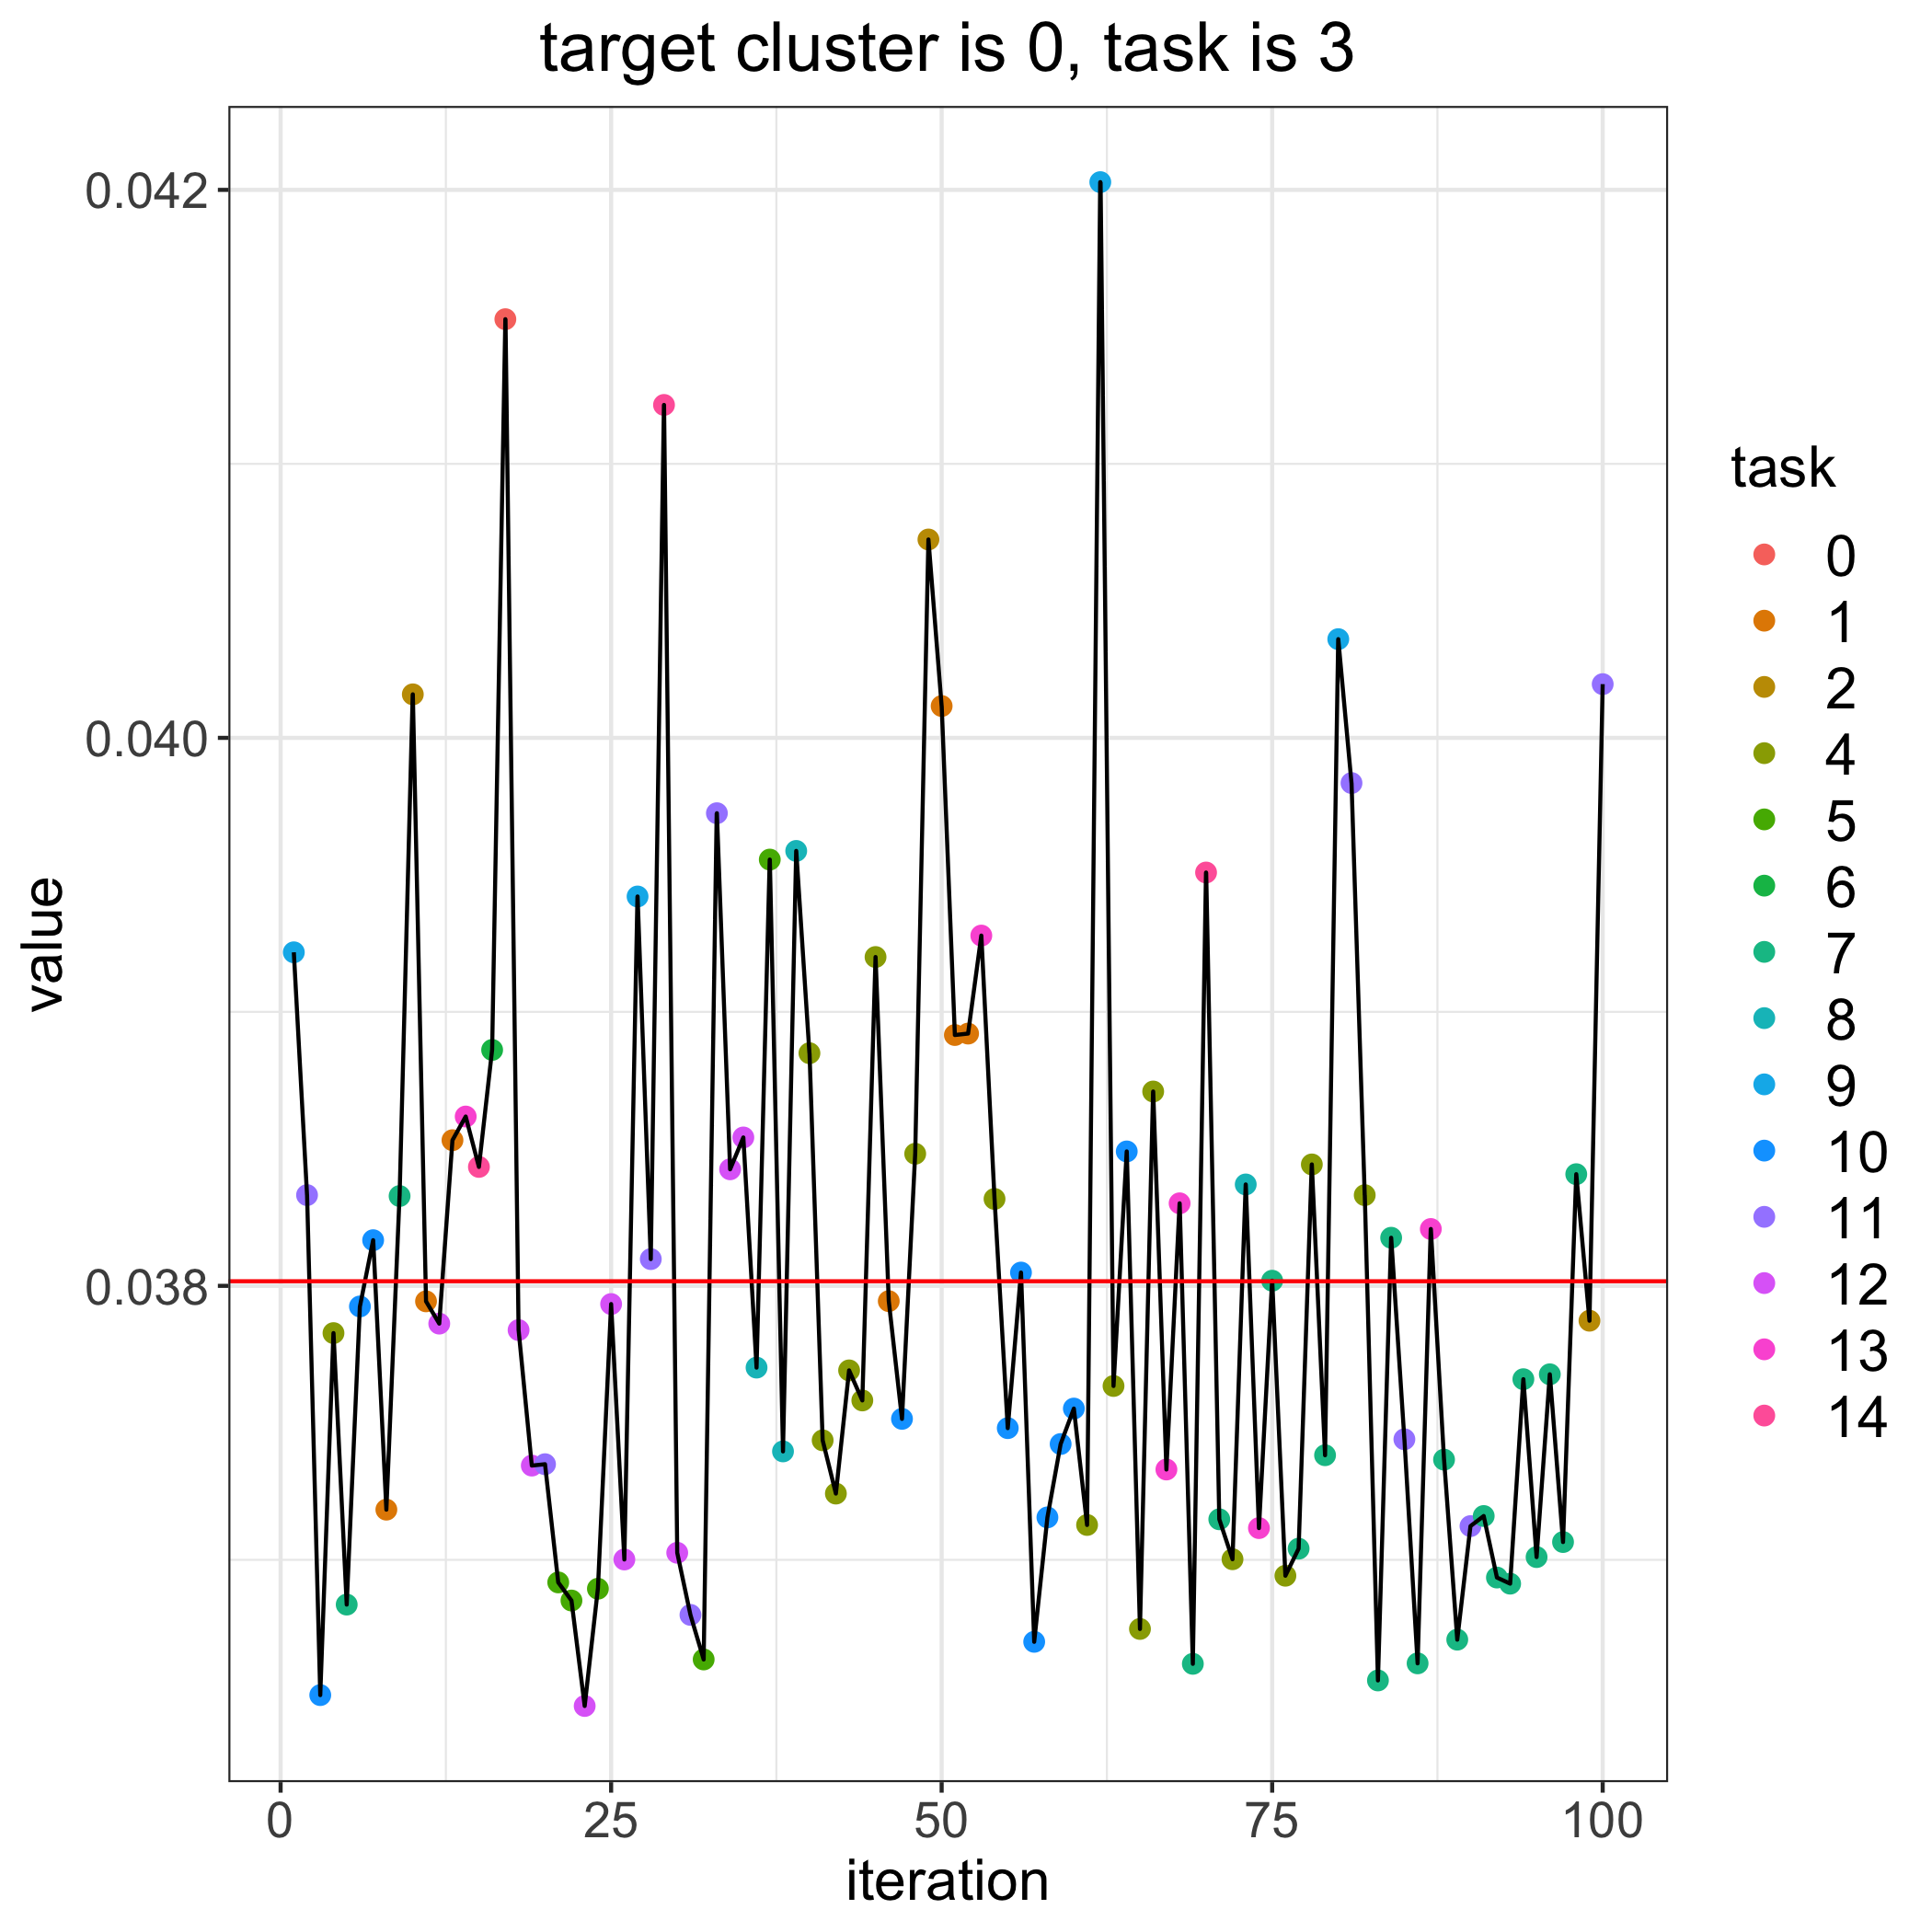

Data behind this chart, as committed beside it:
, losses, bandit_selects
0, 0.03802, 
1, 0.03922, 9.0
2, 0.03833, 11.0
3, 0.03651, 10.0
4, 0.03783, 4.0
5, 0.03684, 7.0
6, 0.03792, 10.0
7, 0.03817, 10.0
8, 0.03718, 1.0
9, 0.03833, 7.0
10, 0.04016, 2.0
11, 0.03794, 1.0
12, 0.03786, 12.0
13, 0.03853, 1.0
14, 0.03862, 13.0
15, 0.03843, 14.0
16, 0.03886, 6.0
17, 0.04153, 0.0
18, 0.03784, 12.0
19, 0.03734, 12.0
20, 0.03735, 11.0
21, 0.03692, 5.0
22, 0.03685, 5.0
23, 0.03647, 12.0
24, 0.03689, 5.0
25, 0.03793, 12.0
26, 0.037, 12.0
27, 0.03942, 9.0
28, 0.0381, 11.0
29, 0.04122, 14.0
30, 0.03703, 12.0
31, 0.0368, 11.0
32, 0.03664, 5.0
33, 0.03972, 11.0
34, 0.03843, 12.0
35, 0.03854, 12.0
36, 0.0377, 8.0
37, 0.03956, 5.0
38, 0.0374, 8.0
39, 0.03959, 8.0
40, 0.03885, 4.0
41, 0.03744, 4.0
42, 0.03724, 4.0
43, 0.03769, 4.0
44, 0.03758, 4.0
45, 0.0392, 4.0
46, 0.03794, 1.0
47, 0.03751, 10.0
48, 0.03848, 4.0
49, 0.04072, 2.0
50, 0.04012, 1.0
51, 0.03892, 1.0
52, 0.03892, 1.0
53, 0.03928, 13.0
54, 0.03832, 4.0
55, 0.03748, 10.0
56, 0.03805, 10.0
57, 0.0367, 10.0
58, 0.03715, 10.0
59, 0.03742, 10.0
... 41 more rows
